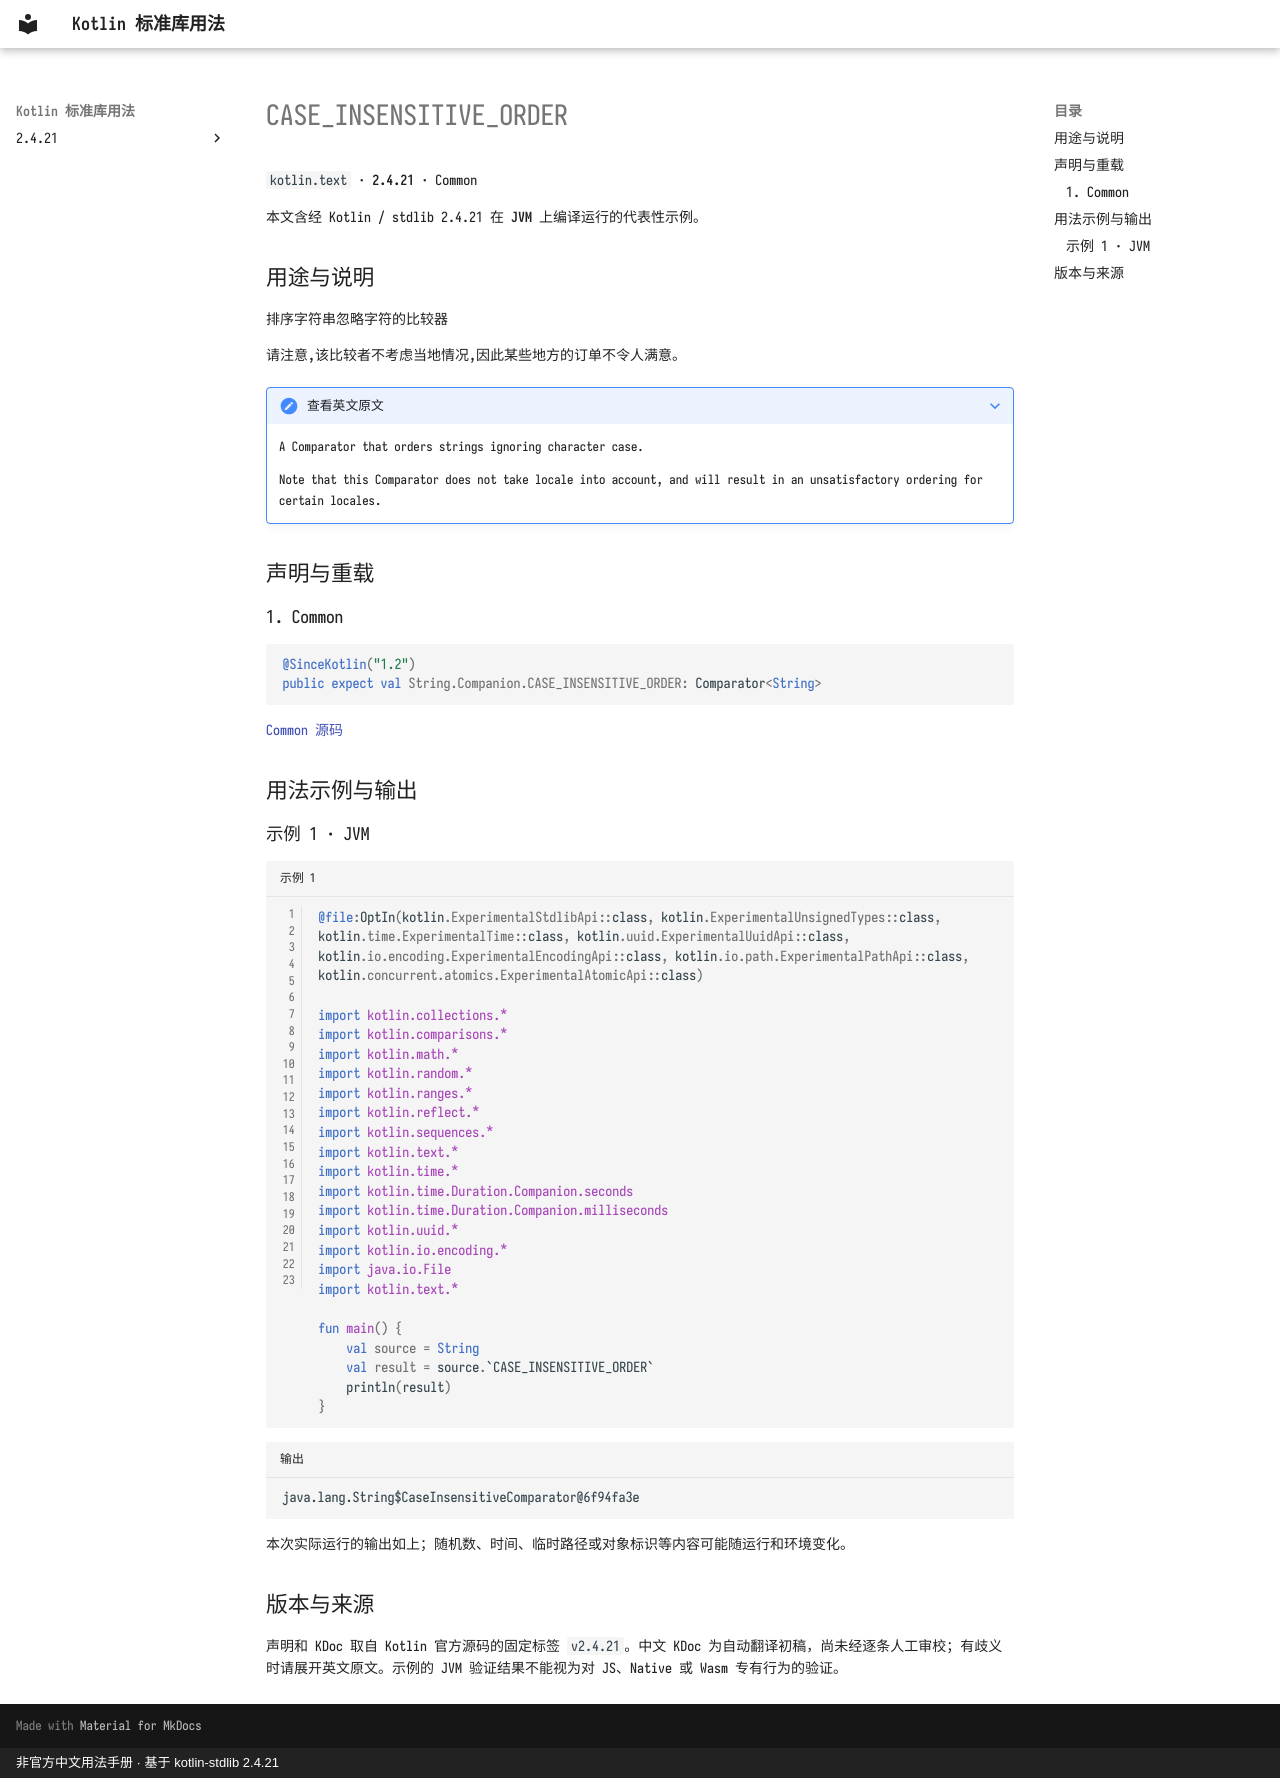

repository: oooooooko/kotlin-stdlib-docs · page: zh/api/kotlin.text/case-insensitive-order--f6ef72aa/index.html · generator: mkdocs · copyright: 非官方中文用法手册 · 基于 kotlin-stdlib 2.4.21

# CASE_INSENSITIVE_ORDER

`kotlin.text` · **2.4.21** · Common

本文含经 Kotlin / stdlib 2.4.21 在 **JVM** 上编译运行的代表性示例。

## 用途与说明

排序字符串忽略字符的比较器

请注意,该比较者不考虑当地情况,因此某些地方的订单不令人满意。

??? note "查看英文原文"

    A Comparator that orders strings ignoring character case.
    
    Note that this Comparator does not take locale into account,
    and will result in an unsatisfactory ordering for certain locales.

## 声明与重载

### 1. Common

```kotlin
@SinceKotlin("1.2")
public expect val String.Companion.CASE_INSENSITIVE_ORDER: Comparator<String>
```

[Common 源码](https://github.com/JetBrains/kotlin/blob/v2.4.21/libraries/stdlib/common/src/kotlin/TextH.kt#L533)

## 用法示例与输出

### 示例 1 · JVM

```kotlin title="示例 1" linenums="1"
@file:OptIn(kotlin.ExperimentalStdlibApi::class, kotlin.ExperimentalUnsignedTypes::class, kotlin.time.ExperimentalTime::class, kotlin.uuid.ExperimentalUuidApi::class, kotlin.io.encoding.ExperimentalEncodingApi::class, kotlin.io.path.ExperimentalPathApi::class, kotlin.concurrent.atomics.ExperimentalAtomicApi::class)

import kotlin.collections.*
import kotlin.comparisons.*
import kotlin.math.*
import kotlin.random.*
import kotlin.ranges.*
import kotlin.reflect.*
import kotlin.sequences.*
import kotlin.text.*
import kotlin.time.*
import kotlin.time.Duration.Companion.seconds
import kotlin.time.Duration.Companion.milliseconds
import kotlin.uuid.*
import kotlin.io.encoding.*
import java.io.File
import kotlin.text.*

fun main() {
    val source = String
    val result = source.`CASE_INSENSITIVE_ORDER`
    println(result)
}
```

```text title="输出"
java.lang.String$CaseInsensitiveComparator@6f94fa3e
```

本次实际运行的输出如上；随机数、时间、临时路径或对象标识等内容可能随运行和环境变化。

## 版本与来源

声明和 KDoc 取自 Kotlin 官方源码的固定标签 `v2.4.21`。中文 KDoc 为自动翻译初稿，尚未经逐条人工审校；有歧义时请展开英文原文。示例的 JVM 验证结果不能视为对 JS、Native 或 Wasm 专有行为的验证。
